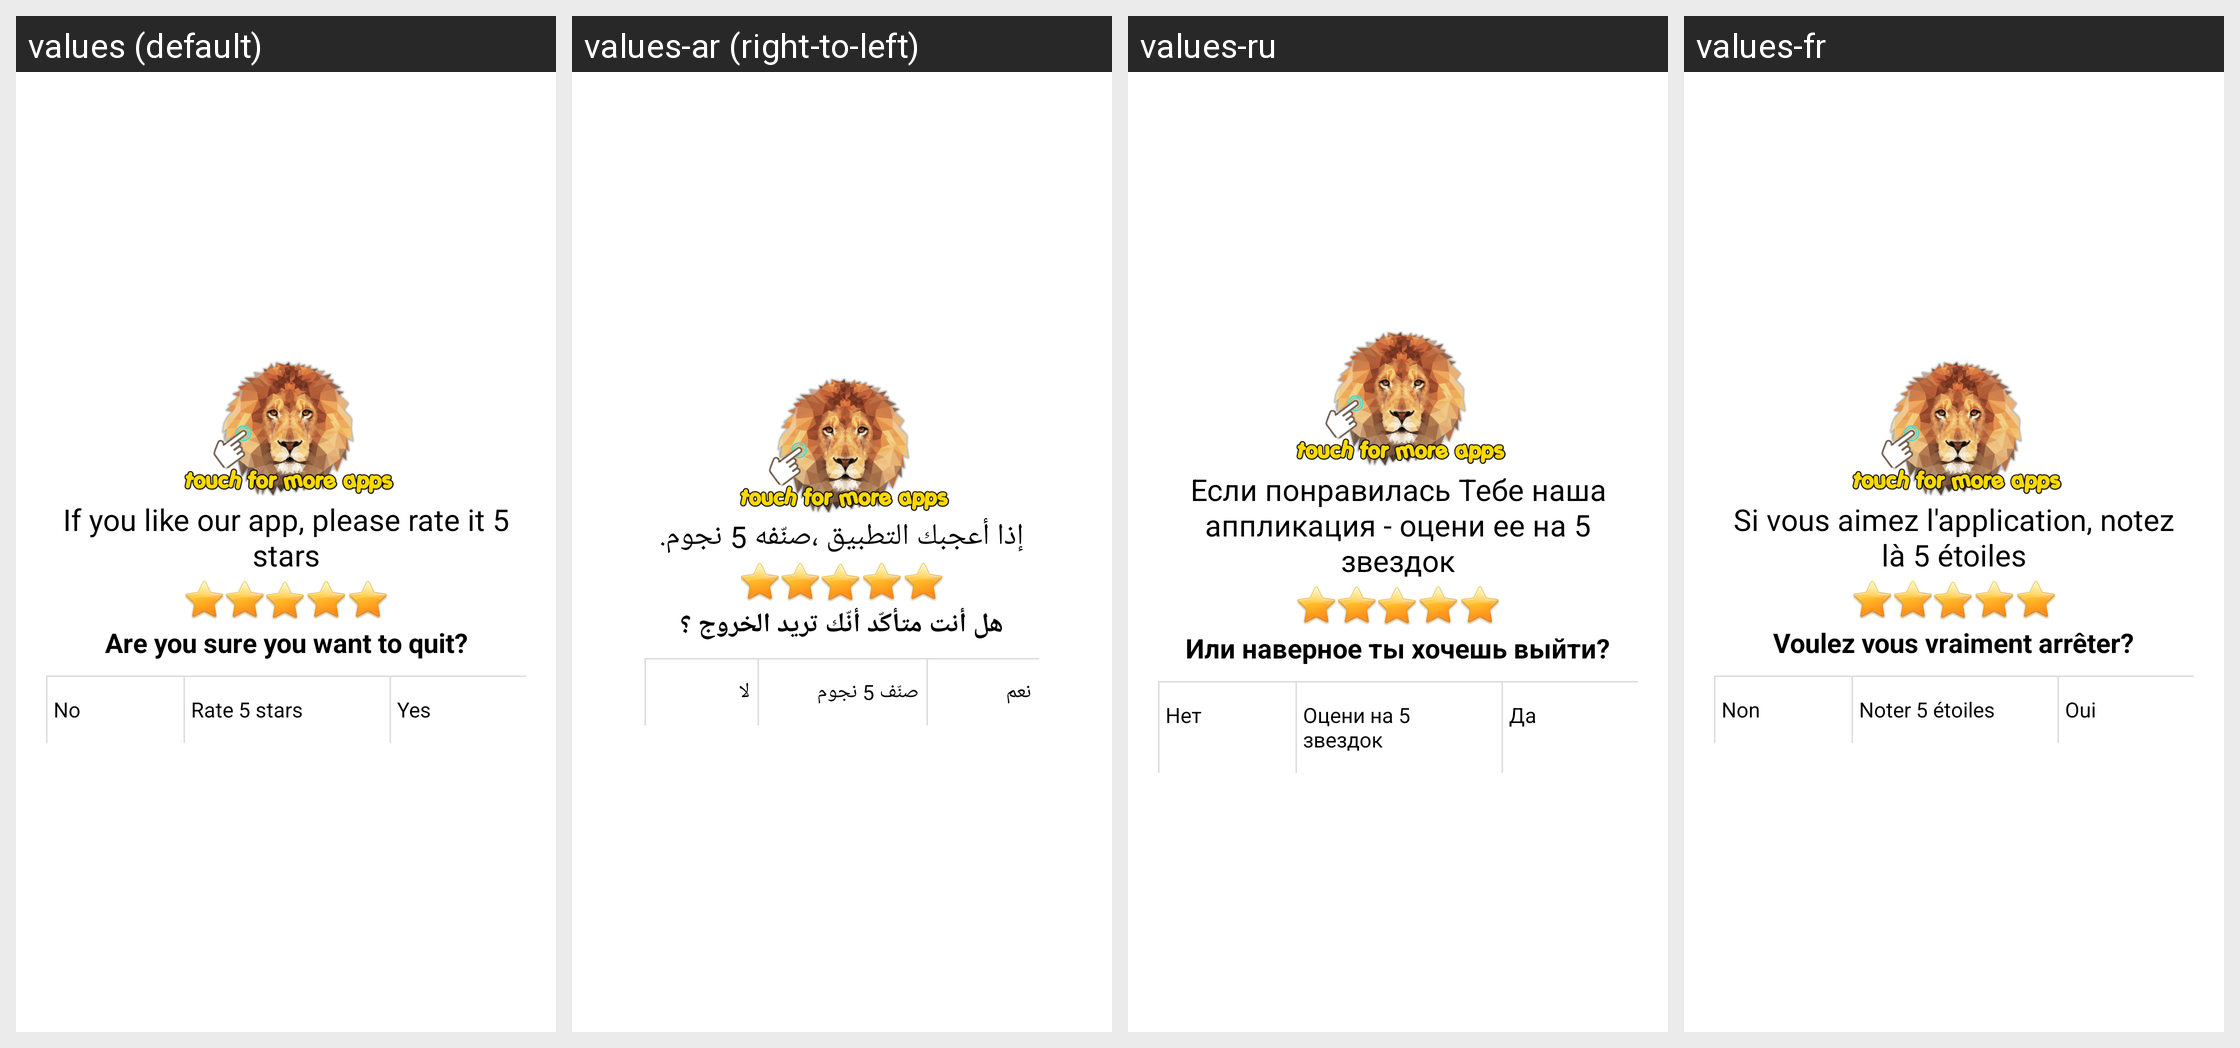

This grid shows one Android layout under several languages. Give, for every string resource on the screen, its name, the default text and each shown locale's text.
Android screen res/layout/quit_dlg.xml rendered under 4 locales, left to right: values (default), values-ar (right-to-left), values-ru, values-fr. Device: Nexus 5 (rendered at 1080×1920; each locale shown at half size, 540×960, under a caption strip naming it); theme AppBaseTheme.
Other locales in the repository, not shown: values-af, values-am, values-as, values-az, values-be, values-bg, values-bn, values-bs, values-ca, values-cs, values-da, values-de, values-el, values-en-rGB, values-es, values-es-rUS, values-et, values-eu, values-fa, values-fi, values-fil, values-fr-rCA, values-gl, values-gu, values-hi, values-hr, values-hu, values-hy, values-in, values-is, values-it, values-iw, values-ja, values-ka, values-kk, values-km, values-kn, values-ko, values-ky, values-lo, values-lt, values-lv, values-mk, values-ml, values-mn, values-mr, values-ms, values-my, values-nb, values-ne, values-nl, values-no, values-or, values-pa, values-pl, values-pt, values-pt-rBR, values-pt-rPT, values-ro, values-si, values-sk, values-sl, values-sq, values-sr, values-sv, values-sw, values-ta, values-te, values-th, values-tl, values-tr, values-uk, values-ur, values-uz, values-vi, values-zh, values-zh-rCN, values-zh-rHK, values-zh-rTW, values-zu.
Strings drawn on this screen, with the default value and each locale's value (text and hints the layout hard-codes, and strings that could not be matched under every locale, appear in the picture but are not listed):

rateQuestionTxt
  values: If you like our app, please rate it 5 stars
  values-ar: إذا أعجبك التطبيق ،صنّفه 5 نجوم.
  values-ru: Если понравилась Тебе наша аппликация - оцени ее на 5 звездок
  values-fr: Si vous aimez l'application, notez là 5 étoiles

quitQuestionTxt
  values: Are you sure you want to quit?
  values-ar: هل أنت متأكّد أنّك تريد الخروج ؟
  values-ru: Или наверное ты хочешь выйти?
  values-fr: Voulez vous vraiment arrêter?

noBtnTxt
  values: No
  values-ar: لا
  values-ru: Нет
  values-fr: Non

rateBtnTxt
  values: Rate 5 stars
  values-ar: صنّف 5 نجوم
  values-ru: Оцени на 5 звездок
  values-fr: Noter 5 étoiles

yesBtnTxt
  values: Yes
  values-ar: نعم
  values-ru: Да
  values-fr: Oui
